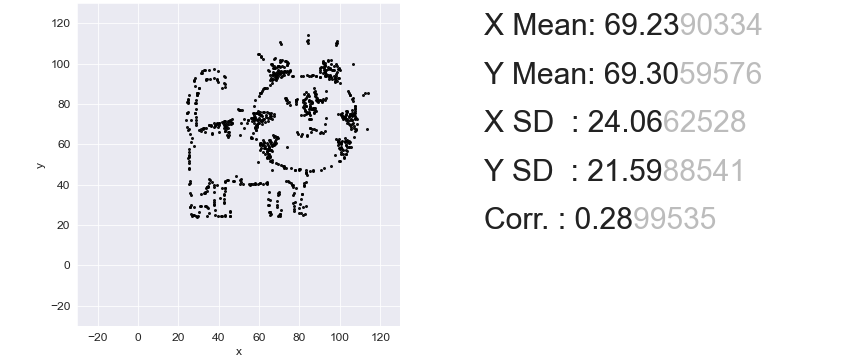

Values plotted in this chart, from the file beside it:
57.91959798994976, 67.92
60.63, 74.4
67.08, 97.58
44.69, 71.52
95.01, 97.15
34.52, 38.69
64.14, 75.98
39.72, 68.5
90.93, 81.31
39.04, 39.98
81.55, 78.29
68.55, 95.28
96.02, 96.86
65.04, 36.53
79.29, 65.04
98.28, 91.82
106.8, 75.26
92.4, 99.46
93.08, 94.85
69.23, 34.66
65.16, 32.21
76.46, 39.7
90.37, 97.87
65.27, 25.15
91.5, 65.62
41.75, 87.65
74.54, 100.2
84.04, 111.8
67.19, 60.43
25.24, 67.78
30.44, 26.45
91.95, 99.6
69.34, 94.99
60.52, 60.72
72.39, 48.62
63.35, 40.85
65.38, 94.13
28.3, 80.45
87.32, 76.13
46.61, 70.37
79.85, 47.04
28.3, 89.09
103, 74.69
64.36, 73.1
85.39, 78.86
78.16, 38.11
91.73, 101.2
25.81, 64.9
42.77, 71.66
28.64, 73.68
43.67, 68.64
42.77, 69.79
37.45, 97.15
46.73, 70.8
82.45, 40.85
68.77, 32.06
98.96, 61.58
85.51, 93.7
88.11, 93.98
104.8, 74.98
83.59, 75.55
... 789 more rows
